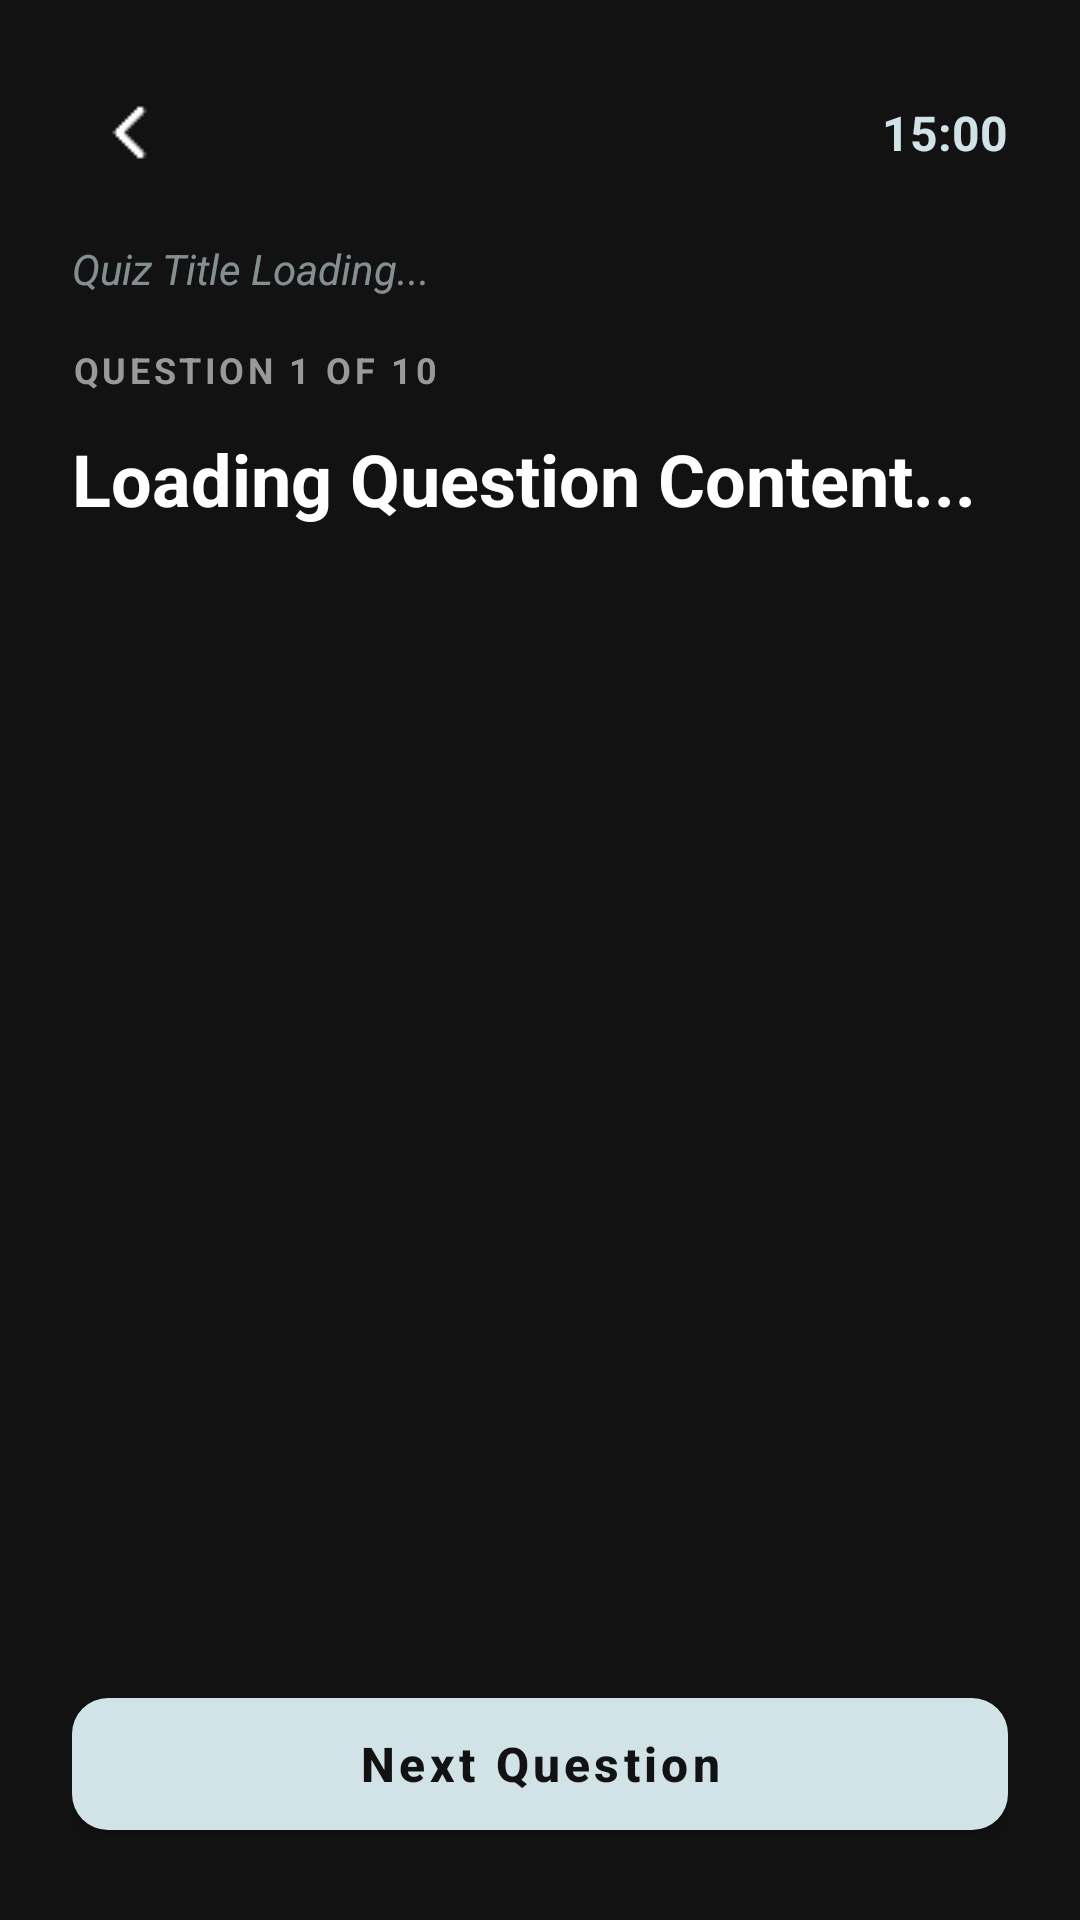

Here is an Android app screen rendered from its layout file. Give the layout XML and the strings, colors and styles it references.
<!-- AndroidManifest.xml: activity theme Theme.MaterialComponents.DayNight.NoActionBar -->
<!-- res/layout/activity_take_quiz.xml -->
<?xml version="1.0" encoding="utf-8"?>
<androidx.constraintlayout.widget.ConstraintLayout xmlns:android="http://schemas.android.com/apk/res/android"
    xmlns:app="http://schemas.android.com/apk/res-auto"
    android:layout_width="match_parent"
    android:layout_height="match_parent"
    android:background="#121212"
    android:padding="24dp">

    <ImageButton
        android:id="@+id/btnExit"
        android:layout_width="40dp"
        android:layout_height="40dp"
        android:background="?attr/selectableItemBackgroundBorderless"
        android:src="@drawable/ic_back1"
        app:layout_constraintStart_toStartOf="parent"
        app:layout_constraintTop_toTopOf="parent"
        app:tint="@color/white" />

    <ProgressBar
        android:id="@+id/quizProgressBar"
        style="?android:attr/progressBarStyleHorizontal"
        android:layout_width="0dp"
        android:layout_height="8dp"
        android:layout_marginStart="16dp"
        android:layout_marginEnd="16dp"
        android:progressDrawable="@drawable/quiz_progress_track"
        app:layout_constraintBottom_toBottomOf="@id/btnExit"
        app:layout_constraintEnd_toStartOf="@id/tvTimer"
        app:layout_constraintStart_toEndOf="@id/btnExit"
        app:layout_constraintTop_toTopOf="@id/btnExit" />

    <TextView
        android:id="@+id/tvTimer"
        android:layout_width="wrap_content"
        android:layout_height="wrap_content"
        android:text="15:00"
        android:textColor="#D1E3E7"
        android:textSize="16sp"
        android:textStyle="bold"
        app:layout_constraintBottom_toBottomOf="@id/btnExit"
        app:layout_constraintEnd_toEndOf="parent"
        app:layout_constraintTop_toTopOf="@id/btnExit" />

    <TextView
        android:id="@+id/tvQuizTitle"
        android:layout_width="0dp"
        android:layout_height="wrap_content"
        android:layout_marginTop="16dp"
        android:alpha="0.6"
        android:text="Quiz Title Loading..."
        android:textColor="#D1E3E7"
        android:textSize="14sp"
        android:textStyle="italic"
        app:layout_constraintEnd_toEndOf="parent"
        app:layout_constraintStart_toStartOf="parent"
        app:layout_constraintTop_toBottomOf="@id/btnExit" />

    <TextView
        android:id="@+id/tvQuestionCount"
        android:layout_width="wrap_content"
        android:layout_height="wrap_content"
        android:layout_marginTop="16dp"
        android:letterSpacing="0.1"
        android:text="QUESTION 1 OF 10"
        android:textColor="#999999"
        android:textSize="12sp"
        android:textStyle="bold"
        app:layout_constraintStart_toStartOf="parent"
        app:layout_constraintTop_toBottomOf="@id/tvQuizTitle" />

    <TextView
        android:id="@+id/tvQuestionText"
        android:layout_width="match_parent"
        android:layout_height="wrap_content"
        android:layout_marginTop="12dp"
        android:text="Loading Question Content..."
        android:textColor="@color/white"
        android:textSize="24sp"
        android:textStyle="bold"
        app:layout_constraintTop_toBottomOf="@id/tvQuestionCount" />

    <ScrollView
        android:layout_width="match_parent"
        android:layout_height="0dp"
        android:layout_marginTop="24dp"
        android:layout_marginBottom="16dp"
        android:scrollbars="none"
        app:layout_constraintBottom_toTopOf="@id/btnNext"
        app:layout_constraintTop_toBottomOf="@id/tvQuestionText">

        <LinearLayout
            android:id="@+id/optionsContainer"
            android:layout_width="match_parent"
            android:layout_height="wrap_content"
            android:orientation="vertical" />
    </ScrollView>

    <com.google.android.material.button.MaterialButton
        android:id="@+id/btnNext"
        android:layout_width="match_parent"
        android:layout_height="56dp"
        android:text="Next Question"
        android:textAllCaps="false"
        android:textColor="#121212"
        android:textSize="16sp"
        android:textStyle="bold"
        app:backgroundTint="#D1E3E7"
        app:cornerRadius="12dp"
        app:layout_constraintBottom_toBottomOf="parent" />

</androidx.constraintlayout.widget.ConstraintLayout>
<!-- resources referenced by this layout -->
<resources>
  <color name="white">#FFFFFFFF</color>
  <!-- drawable ic_back1: png bitmap (drawable, 253 bytes) -->
  <!-- drawable quiz_progress_track (drawable) -->
  <layer-list xmlns:android="http://schemas.android.com/apk/res/android">
      <item android:id="@android:id/background">
          <shape>
              <corners android:radius="10dp" />
              <color android:color="#2A2A2A" />
          </shape>
      </item>
      <item android:id="@android:id/progress">
          <clip>
              <shape>
                  <corners android:radius="10dp" />
                  <solid android:color="#D1E3E7" />
              </shape>
          </clip>
      </item>
  </layer-list>
</resources>
